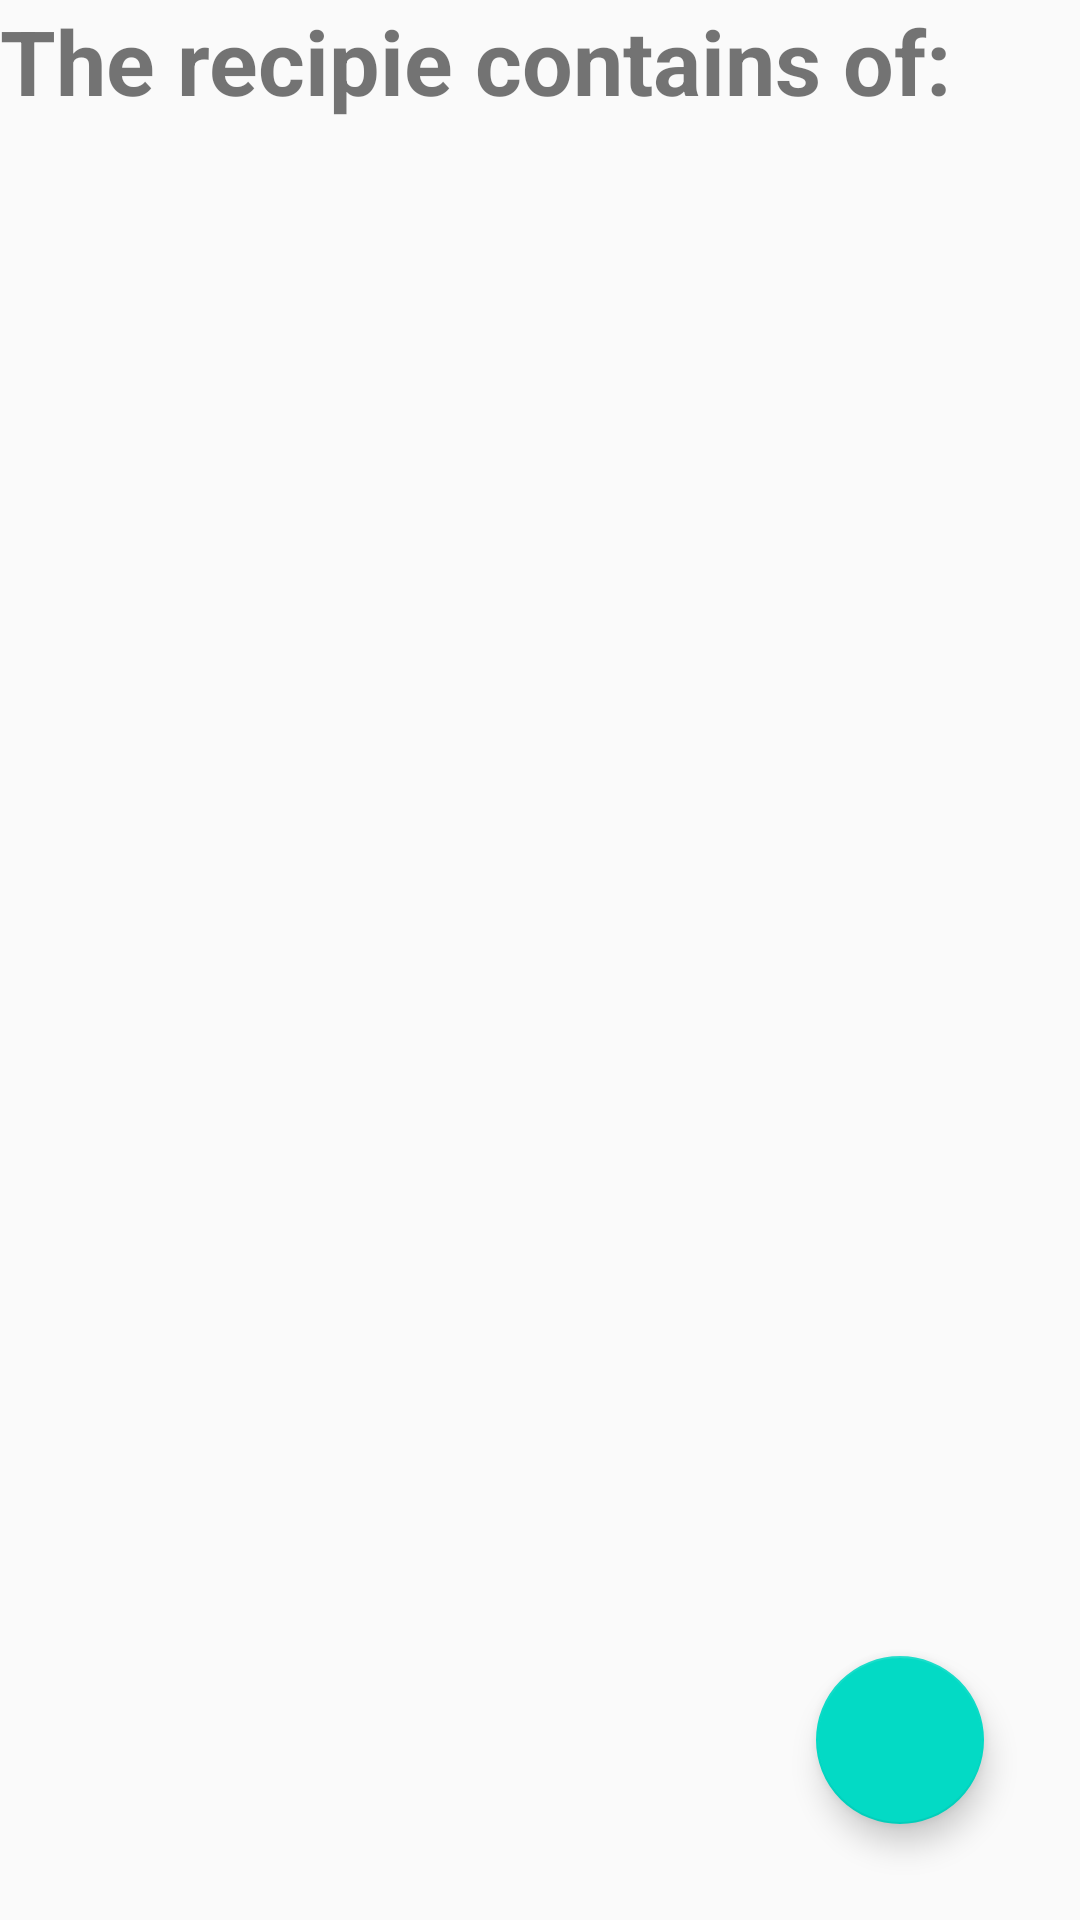

Write the Android layout XML for this screen, with the resource values it uses.
<!-- AndroidManifest.xml: application theme AppTheme -->
<!-- res/layout/fragment_first.xml -->
<?xml version="1.0" encoding="utf-8"?>
<androidx.constraintlayout.widget.ConstraintLayout xmlns:android="http://schemas.android.com/apk/res/android"
    xmlns:app="http://schemas.android.com/apk/res-auto"
    xmlns:tools="http://schemas.android.com/tools"
    android:layout_width="match_parent"
    android:layout_height="match_parent"
    tools:context=".Fragments.FirstFragment">
    <TextView
        android:id="@+id/ingredient_contains"
        android:layout_width="match_parent"
        android:layout_height="wrap_content"
        android:text="The recipie contains of: "
        android:textSize="30sp"
        android:textStyle="bold"
        app:layout_constraintStart_toStartOf="parent"
        app:layout_constraintTop_toTopOf="parent"/>
    <androidx.recyclerview.widget.RecyclerView
        android:id="@+id/ingredientsView"
        android:layout_width="0dp"
        android:layout_height="0dp"
        app:layout_constraintBottom_toBottomOf="parent"
        app:layout_constraintEnd_toEndOf="parent"
        app:layout_constraintStart_toStartOf="parent"
        app:layout_constraintTop_toBottomOf="@id/ingredient_contains" />

    <com.google.android.material.floatingactionbutton.FloatingActionButton
        android:id="@+id/fab"
        android:layout_width="wrap_content"
        android:layout_height="wrap_content"
        android:layout_gravity="bottom|end"
        android:layout_margin="@dimen/fab_margin"
        android:layout_marginEnd="32dp"
        android:layout_marginBottom="32dp"
        app:layout_constraintBottom_toBottomOf="parent"
        app:layout_constraintEnd_toEndOf="parent"
        app:srcCompat="@drawable/ic_assignment_black_24dp" />

</androidx.constraintlayout.widget.ConstraintLayout>
<!-- resources referenced by this layout -->
<resources>
  <style name="AppTheme" parent="Theme.AppCompat.Light.DarkActionBar">
          
          <item name="colorPrimary">@color/colorPrimary</item>
          <item name="colorPrimaryDark">@color/colorPrimaryDark</item>
          <item name="colorAccent">@color/colorAccent</item>
      </style>
  <!-- not gathered from this repository: default colours our renderer supplied (Android Studio template values) -->
  <color name="colorPrimary">#FF6200EE</color>
  <color name="colorPrimaryDark">#FF3700B3</color>
  <color name="colorAccent">#FF03DAC5</color>
</resources>
